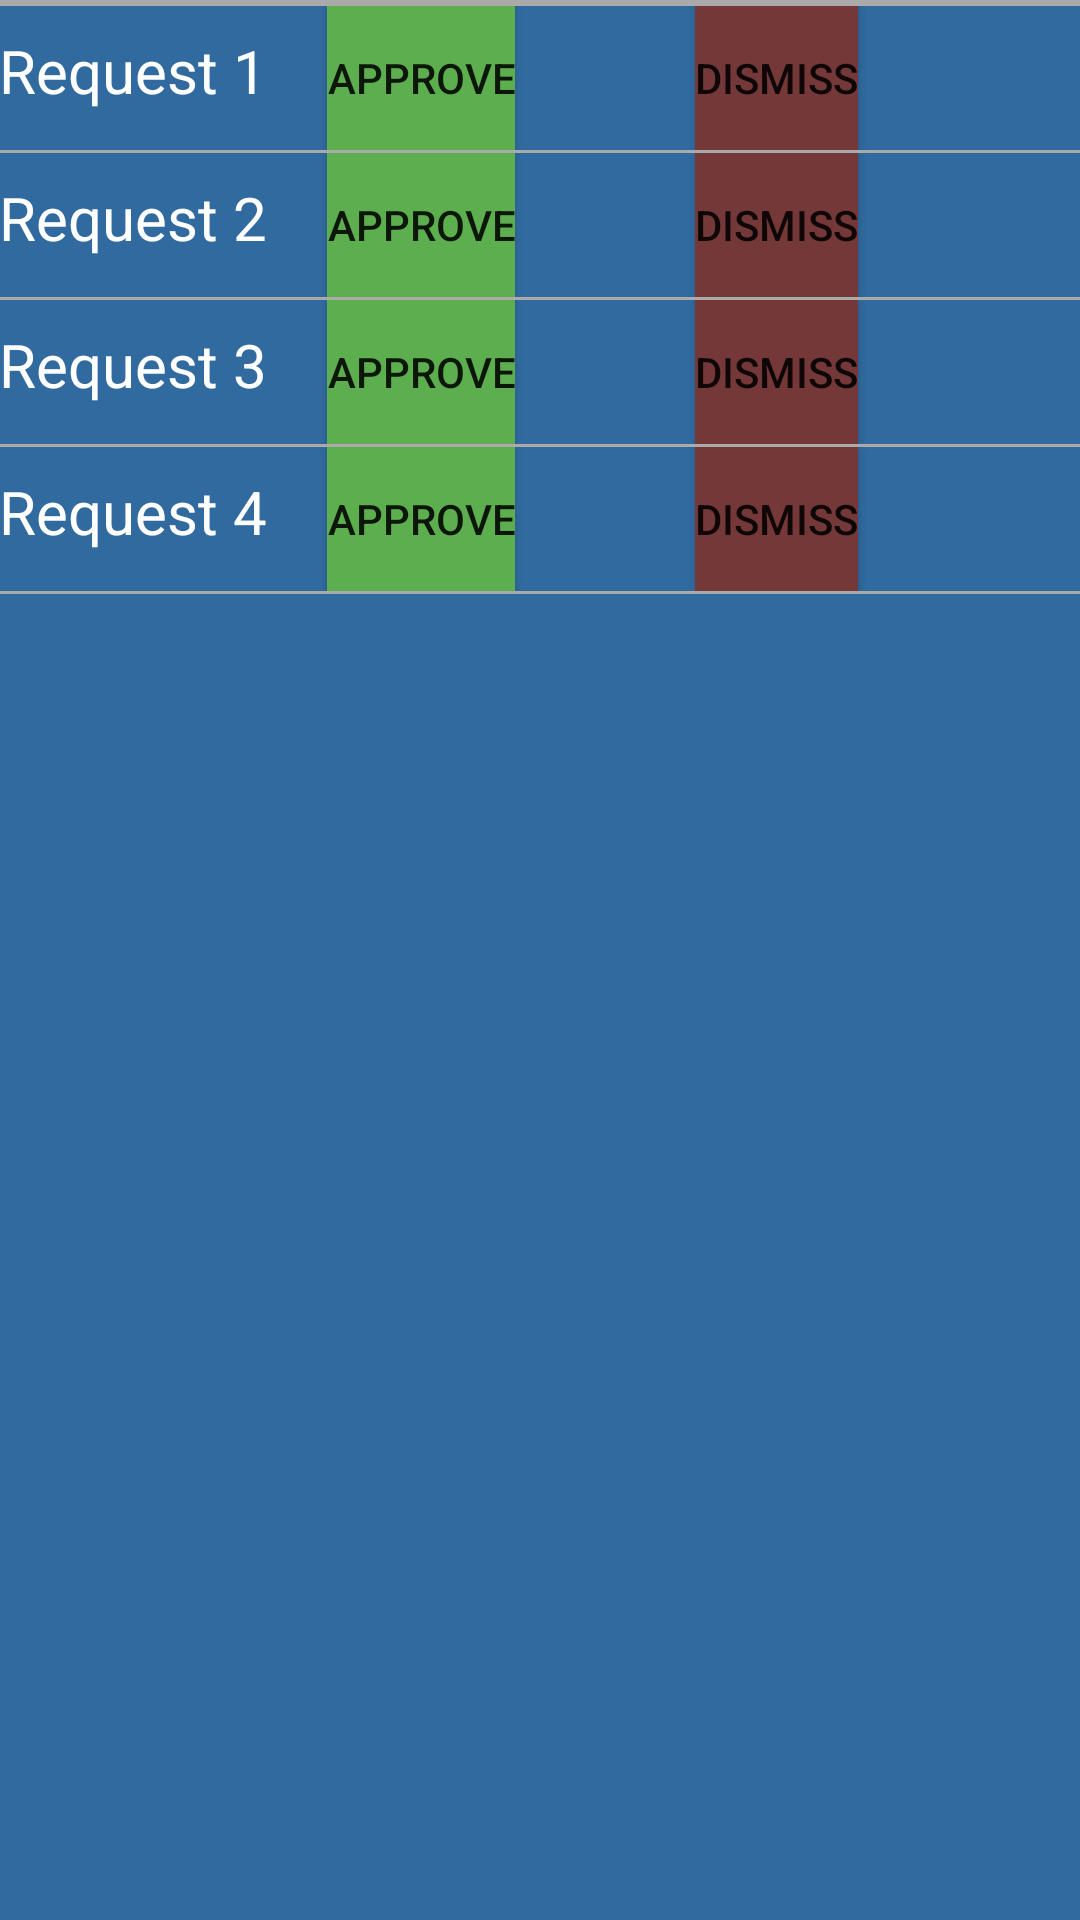

Android layout source for this screen:
<!-- AndroidManifest.xml: application theme AppTheme -->
<!-- res/layout/activity_admin_pending_request.xml -->
<?xml version="1.0" encoding="utf-8"?>
<RelativeLayout xmlns:android="http://schemas.android.com/apk/res/android"
    xmlns:tools="http://schemas.android.com/tools"
    android:layout_width="match_parent"
    android:layout_height="match_parent"
    android:paddingBottom="@dimen/activity_vertical_margin"
    android:paddingLeft="@dimen/activity_horizontal_margin"
    android:paddingRight="@dimen/activity_horizontal_margin"
    android:paddingTop="@dimen/activity_vertical_margin"
    tools:context="com.example.ofir.testfunctionality2.Admin.AdminPendingRequestActivity"
    android:background="#306a9f">

    <TableLayout
        android:layout_width="match_parent"
        android:layout_height="369dp"
        android:layout_gravity="center"
        android:layout_alignParentTop="true"
        android:layout_alignParentEnd="true">

        <TableRow
            android:layout_width="match_parent"
            android:layout_height="match_parent">

        </TableRow>

        <LinearLayout
            android:orientation="horizontal"
            android:layout_width="match_parent"
            android:layout_height="1dp"
            android:background="@android:color/darker_gray"
            android:id="@+id/linearLayout47"
            android:layout_below="@+id/tvEventTile"
            android:layout_alignParentStart="true" />

        <TableRow
            android:layout_width="match_parent"
            android:layout_height="match_parent"
            android:id="@+id/tableRow15"
            android:onClick="rowClick" >

        </TableRow>

        <LinearLayout
            android:orientation="horizontal"
            android:layout_width="match_parent"
            android:layout_height="1dp"
            android:background="@android:color/darker_gray"
            android:id="@+id/linearLayout46"
            android:layout_below="@+id/tvEventTile"
            android:layout_alignParentStart="true" />

        <TableRow
            android:layout_width="match_parent"
            android:layout_height="match_parent"
            android:id="@+id/tableRow16"
            android:onClick="rowClick" >

            <TextView
                android:layout_width="wrap_content"
                android:layout_height="wrap_content"
                android:text="Request 1    "
                android:id="@+id/textView41"
                android:textColor="#ffffff"
                android:textSize="20dp"
                android:layout_alignParentTop="true"
                android:layout_alignParentStart="true"
                android:layout_column="1" />

            <Button
                style="?android:attr/buttonStyleSmall"
                android:layout_width="wrap_content"
                android:layout_height="wrap_content"
                android:text="approve"
                android:id="@+id/button5"
                android:layout_column="6"
                android:background="#5dae4f" />

            <TextView
                android:layout_width="wrap_content"
                android:layout_height="wrap_content"
                android:text="            "
                android:id="@+id/textView105"
                android:textColor="#ffffff"
                android:textSize="20dp"
                android:layout_alignParentTop="true"
                android:layout_alignParentStart="true"
                android:layout_column="7" />

            <Button
                style="?android:attr/buttonStyleSmall"
                android:layout_width="wrap_content"
                android:layout_height="wrap_content"
                android:text="dismiss"
                android:id="@+id/button6"
                android:layout_column="12"
                android:background="#743838" />

        </TableRow>

        <LinearLayout
            android:orientation="horizontal"
            android:layout_width="match_parent"
            android:layout_height="1dp"
            android:background="@android:color/darker_gray"
            android:id="@+id/linearLayout49"
            android:layout_below="@+id/tvEventTile"
            android:layout_alignParentStart="true"
            android:layout_column="14" />

        <TableRow
            android:layout_width="match_parent"
            android:layout_height="match_parent"
            android:id="@+id/tableRow17"
            android:onClick="rowClick" >

            <TextView
                android:layout_width="wrap_content"
                android:layout_height="wrap_content"
                android:text="Request 2"
                android:id="@+id/textView109"
                android:textColor="#ffffff"
                android:textSize="20dp"
                android:layout_alignParentTop="true"
                android:layout_alignParentStart="true"
                android:layout_column="1" />

            <Button
                style="?android:attr/buttonStyleSmall"
                android:layout_width="wrap_content"
                android:layout_height="wrap_content"
                android:text="approve"
                android:id="@+id/button7"
                android:layout_column="6"
                android:background="#5dae4f" />

            <TextView
                android:layout_width="wrap_content"
                android:layout_height="wrap_content"
                android:text="            "
                android:id="@+id/textView43"
                android:textColor="#ffffff"
                android:textSize="20dp"
                android:layout_alignParentTop="true"
                android:layout_alignParentStart="true"
                android:layout_column="7" />

            <Button
                style="?android:attr/buttonStyleSmall"
                android:layout_width="wrap_content"
                android:layout_height="wrap_content"
                android:text="dismiss"
                android:id="@+id/button8"
                android:layout_column="12"
                android:background="#743838" />

        </TableRow>

        <LinearLayout
            android:orientation="horizontal"
            android:layout_width="match_parent"
            android:layout_height="1dp"
            android:background="@android:color/darker_gray"
            android:id="@+id/linearLayout50"
            android:layout_below="@+id/tvEventTile"
            android:layout_alignParentStart="true" />

        <TableRow
            android:layout_width="match_parent"
            android:layout_height="match_parent"
            android:id="@+id/tableRow18"
            android:onClick="rowClick" >

            <TextView
                android:layout_width="wrap_content"
                android:layout_height="wrap_content"
                android:text="Request 3"
                android:id="@+id/textView113"
                android:textColor="#ffffff"
                android:textSize="20dp"
                android:layout_alignParentTop="true"
                android:layout_alignParentStart="true"
                android:layout_column="1" />

            <Button
                style="?android:attr/buttonStyleSmall"
                android:layout_width="wrap_content"
                android:layout_height="wrap_content"
                android:text="approve"
                android:id="@+id/button11"
                android:layout_column="6"
                android:background="#5dae4f" />

            <Button
                style="?android:attr/buttonStyleSmall"
                android:layout_width="wrap_content"
                android:layout_height="wrap_content"
                android:text="dismiss"
                android:id="@+id/button9"
                android:layout_column="12"
                android:background="#743838" />

        </TableRow>

        <LinearLayout
            android:orientation="horizontal"
            android:layout_width="match_parent"
            android:layout_height="1dp"
            android:background="@android:color/darker_gray"
            android:id="@+id/linearLayout48"
            android:layout_below="@+id/tvEventTile"
            android:layout_alignParentStart="true"
            android:layout_gravity="right|top"
            android:layout_column="8" />

        <TableRow
            android:layout_width="match_parent"
            android:layout_height="match_parent"
            android:id="@+id/tableRow19"
            android:onClick="rowClick" >

            <TextView
                android:layout_width="wrap_content"
                android:layout_height="wrap_content"
                android:text="Request 4"
                android:id="@+id/textView117"
                android:textColor="#ffffff"
                android:textSize="20dp"
                android:layout_alignParentTop="true"
                android:layout_alignParentStart="true"
                android:layout_column="1" />

            <Button
                style="?android:attr/buttonStyleSmall"
                android:layout_width="wrap_content"
                android:layout_height="wrap_content"
                android:text="approve"
                android:id="@+id/button12"
                android:layout_column="6"
                android:background="#5dae4f" />

            <Button
                style="?android:attr/buttonStyleSmall"
                android:layout_width="wrap_content"
                android:layout_height="wrap_content"
                android:text="dismiss"
                android:id="@+id/button10"
                android:layout_column="12"
                android:background="#743838" />

        </TableRow>

        <LinearLayout
            android:orientation="horizontal"
            android:layout_width="match_parent"
            android:layout_height="1dp"
            android:background="@android:color/darker_gray"
            android:id="@+id/linearLayout51"
            android:layout_below="@+id/tvEventTile"
            android:layout_alignParentStart="true"
            android:layout_gravity="right|top"
            android:layout_column="8" />

    </TableLayout>
</RelativeLayout>
<!-- resources referenced by this layout -->
<resources>
  <style name="AppTheme" parent="Theme.AppCompat.Light.DarkActionBar">
          
  
            Customize your theme here.
          <item name="colorPrimary">@color/colorPrimary</item>
          <item name="colorPrimaryDark">@color/colorPrimaryDark</item>
          <item name="colorAccent">@color/colorAccent</item>
          <item name="android:icon">@android:drawable/ic_menu_agenda</item>
          <item name="windowActionBar">true</item>
          <item name="windowNoTitle">false</item>
      </style>
  <color name="colorPrimary">#3F51B5</color>
  <color name="colorPrimaryDark">#303F9F</color>
  <color name="colorAccent">#90C3D4</color>
</resources>
